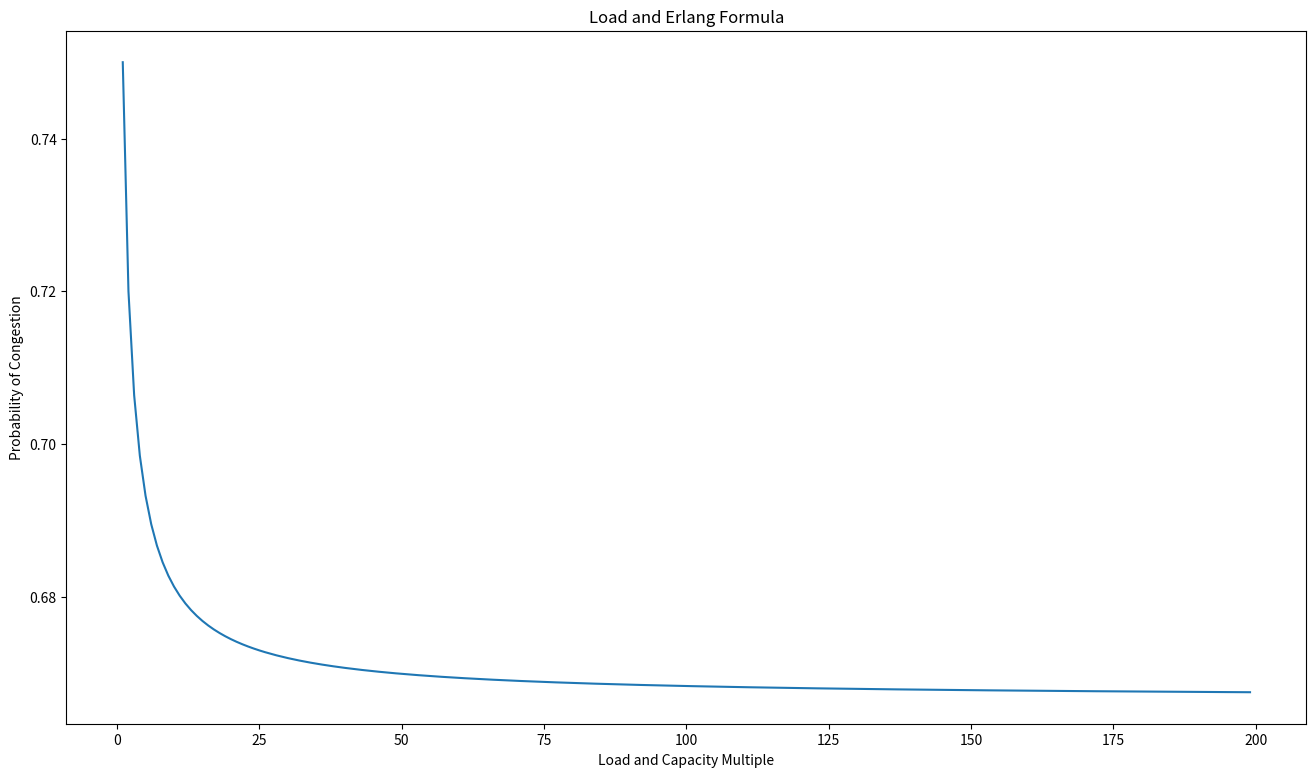

This chart was generated by the following Python code:
from math import factorial
import matplotlib.pyplot as plt


def erlang(n, rho):
    def form(i):
        return rho ** i / factorial(i)

    top = form(n)
    bottom = sum(form(i) for i in range(n + 1))

    return top / bottom


if __name__ == '__main__':

    ns = list(range(1, 200))
    prob = [erlang(i, 3 * i) for i in ns]

    plt.figure(figsize=(16, 9))
    plt.plot(ns, prob)
    plt.title("Load and Erlang Formula")
    plt.xlabel('Load and Capacity Multiple')
    plt.ylabel('Probability of Congestion')
    plt.show()

